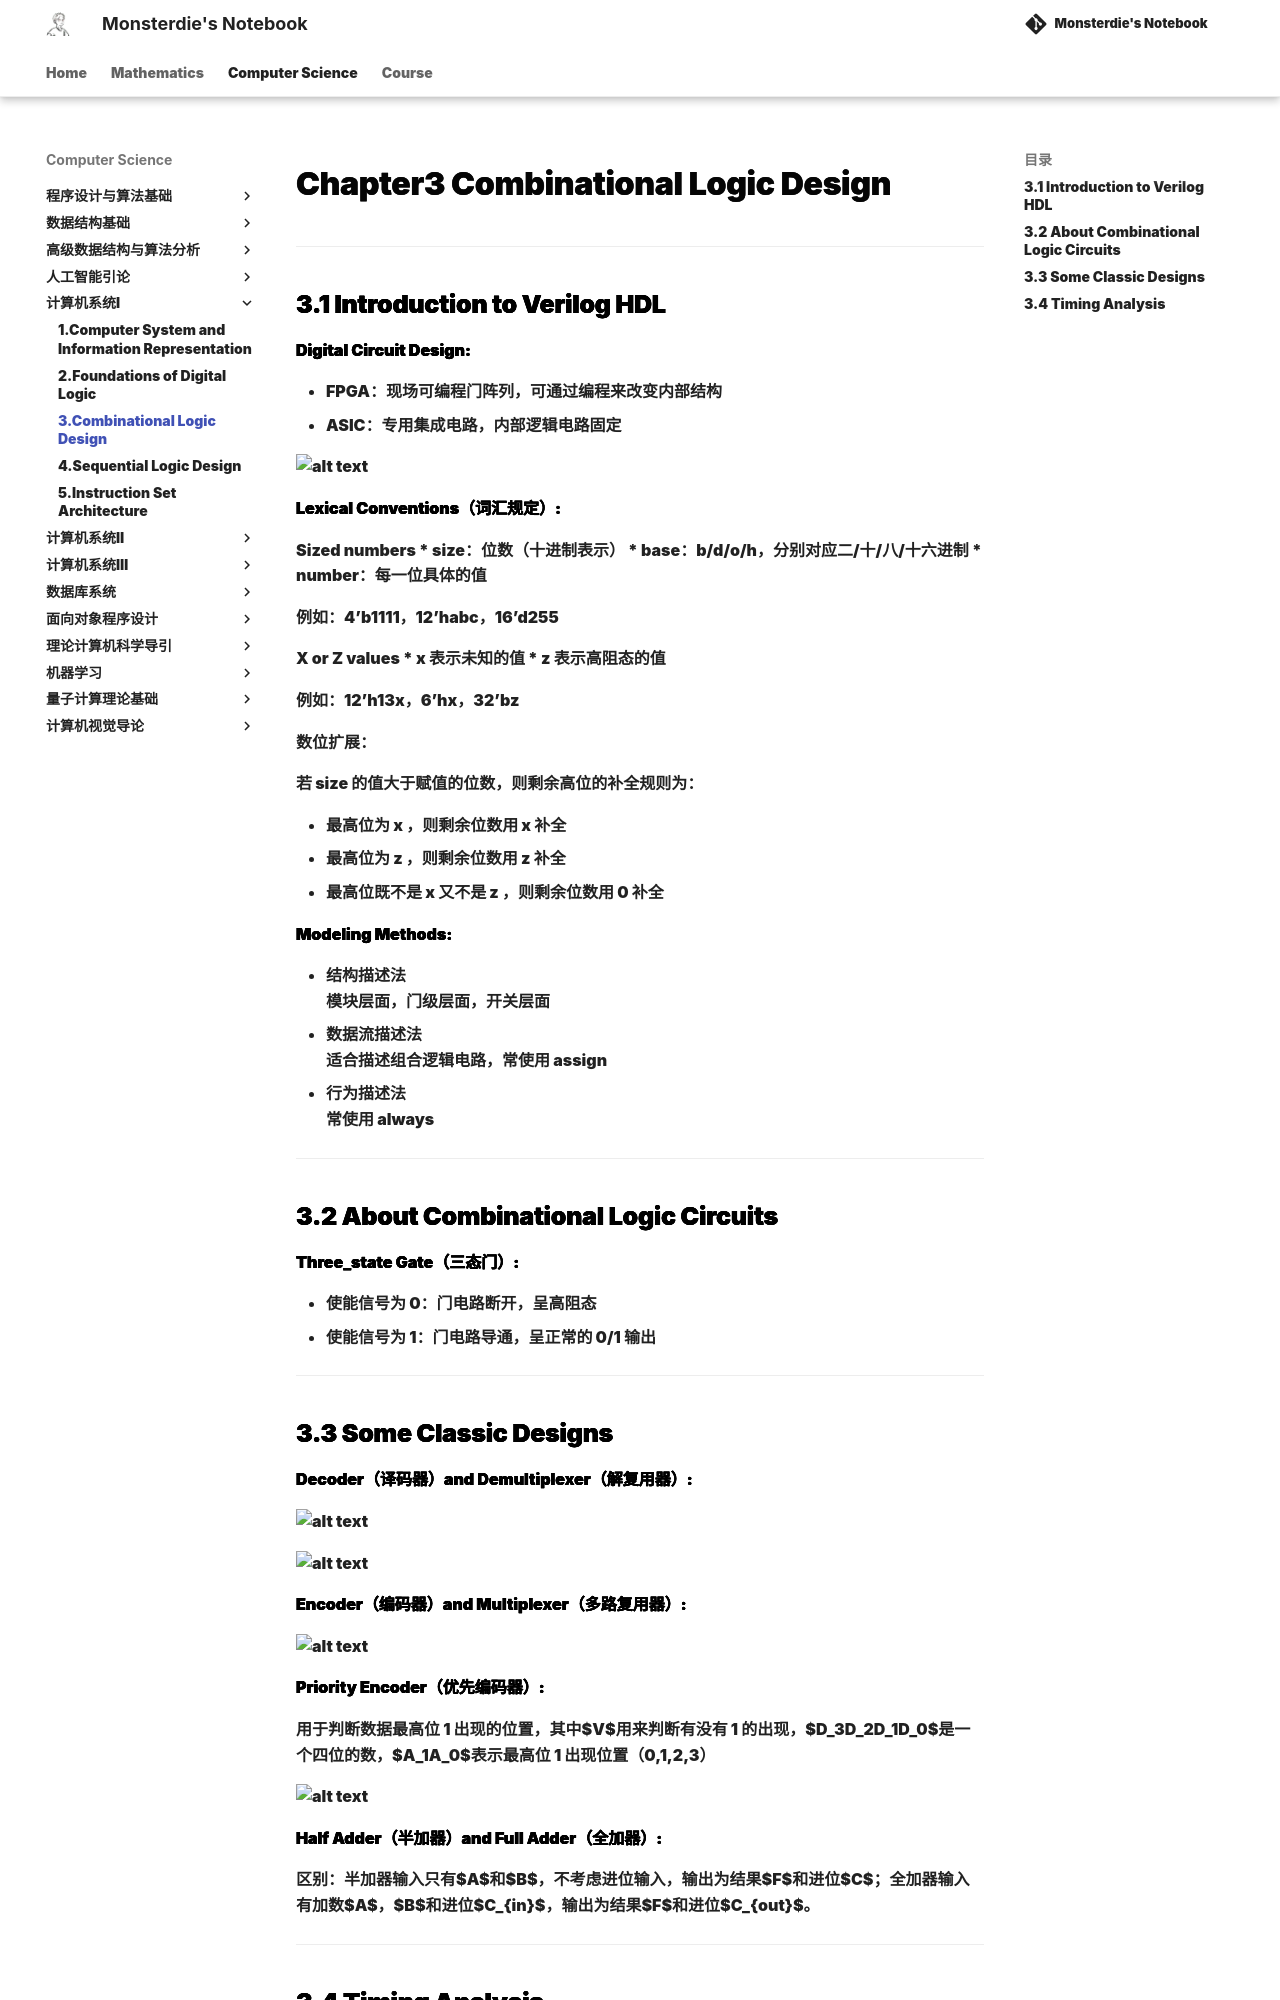

repository: monsterdie12138/Notebook · page: Computer Science/System1/Chapter3/index.html · generator: mkdocs

---
comments: true
---

<span style="font-family: 'Times New Roman';">

# Chapter3 Combinational Logic Design

***

## 3.1 Introduction to Verilog HDL

**Digital Circuit Design:**

* FPGA：现场可编程门阵列，可通过编程来改变内部结构
* ASIC：专用集成电路，内部逻辑电路固定
  
![alt text](image/3.1.1.jpg)

**Lexical Conventions（词汇规定）:**

Sized numbers
* size：位数（十进制表示）
* base：b/d/o/h，分别对应二/十/八/十六进制
* number：每一位具体的值

例如：4’b1111，12’habc，16’d255

X or Z values
* x 表示未知的值
* z 表示高阻态的值
  
例如：12’h13x，6’hx，32’bz

数位扩展：

若 size 的值大于赋值的位数，则剩余高位的补全规则为：

* 最高位为 x ，则剩余位数用 x 补全
* 最高位为 z ，则剩余位数用 z 补全
* 最高位既不是 x 又不是 z ，则剩余位数用 0 补全

**Modeling Methods:**

* 结构描述法  
  模块层面，门级层面，开关层面
* 数据流描述法  
  适合描述组合逻辑电路，常使用 assign
* 行为描述法  
  常使用 always

***

## 3.2 About Combinational Logic Circuits

**Three_state Gate（三态门）:**

* 使能信号为 0：门电路断开，呈高阻态
* 使能信号为 1：门电路导通，呈正常的 0/1 输出

***
